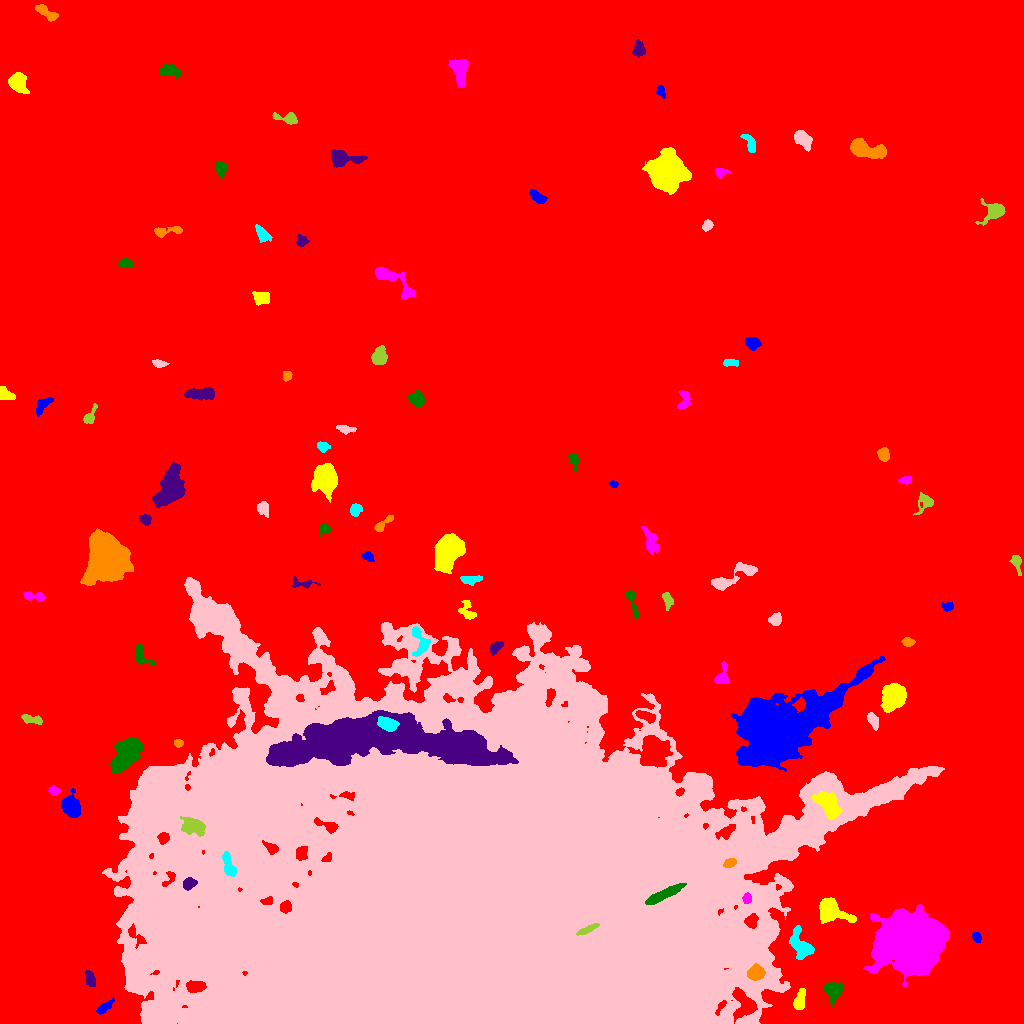

The table this chart was drawn from, first rows:
ID, X, Y, A, B, theta, total_flux, mu_max, mu_median, mu_mean, R_fwhm, R_e, R10, R90, x_start, x_end, y_start, y_end, area, greylevel
0, 519, 552.5, 313, 259, -0.2142, 4795547, 23.0, 5.0, 5.922, 151.3, 265.2, 102, 419, 0, 1023, 0, 1023, 809805, 5.922
1, 105, 16.51, 5.052, 1.994, 0.6477, 461.0, 7.0, 3.0, 3.073, 4.334, 3.989, 1.596, 6.077, 96, 114, 9, 26, 150, 15.07
2, 799.5, 22.78, 5.277, 2.523, 1.363, 951.0, 10.0, 4.0, 4.594, 5.726, 4.514, 1.784, 7.024, 793, 805, 14, 35, 207, 20.59
3, 912.4, 80.86, 12.2, 11.21, 0.1018, 136965, 244.0, 16.0, 33.57, 9.407, 12.18, 4.297, 26.01, 863, 949, 37, 119, 4080, 44.57
4, 834.2, 32.26, 5.314, 3.934, 1.305, 1110, 10.0, 4.0, 3.725, 5.726, 5.382, 2.034, 8.368, 823, 843, 17, 41, 298, 17.72
5, 89.37, 46.26, 4.336, 2.165, -1.288, 325.0, 6.0, 2.0, 2.167, 3.868, 3.568, 1.262, 6.05, 85, 95, 37, 53, 150, 15.17
6, 755.5, 50.74, 3.856, 3.346, 0.2396, 1977, 21.0, 7.0, 8.413, 4.886, 4.583, 1.784, 7.334, 747, 765, 43, 60, 235, 29.41
7, 800.5, 78.22, 8.221, 3.971, -1.19, 933.0, 6.0, 2.0, 2.165, 6.91, 5.781, 2.394, 9.624, 789, 814, 64, 98, 431, 19.16
8, 203.8, 62.49, 9.091, 2.775, -1.067, 841.0, 8.0, 3.0, 3.081, 5.614, 4.787, 1.871, 7.797, 192, 214, 52, 79, 273, 36.08
9, 587.6, 94.14, 5.388, 1.456, 0.4398, 883.0, 14.0, 6.0, 6.132, 4.652, 3.613, 1.382, 5.557, 576, 599, 88, 100, 144, 141.1
10, 16.1, 102.2, 11.29, 2.893, 0.6589, 2055, 11.0, 5.0, 5.871, 7.225, 5.944, 2.394, 9.305, 0, 34, 88, 113, 350, 16.87
11, 976.3, 86.51, 2.496, 1.849, -0.986, 228.0, 6.0, 2.0, 2.591, 3.7, 2.764, 0.9772, 4.334, 972, 981, 81, 91, 88, 15.59
12, 830.3, 113.1, 7.162, 4.758, -0.4634, 4916, 27.0, 6.0, 8.874, 6.676, 6.05, 2.394, 10.45, 819, 856, 100, 126, 554, 24.87
13, 747, 124.9, 2.329, 1.964, 1.514, 323.0, 8.0, 3.0, 3.629, 3.568, 2.706, 1.128, 4.37, 742, 751, 120, 131, 89, 29.63
14, 664, 129.1, 10.15, 2.106, 0.456, 4288, 24.0, 12.0, 11.65, 7.858, 6.024, 2.394, 9.184, 645, 686, 119, 140, 368, 105.7
15, 188.9, 139.9, 3.424, 2.63, 0.4773, 990.0, 13.0, 7.0, 6.875, 4.82, 3.909, 1.493, 5.917, 183, 197, 133, 146, 144, 39.88
16, 729.6, 160.3, 3.011, 1.978, 0.4052, 1357, 27.0, 12.0, 12.45, 3.949, 3.192, 1.262, 4.918, 723, 736, 156, 165, 109, 96.45
17, 228.5, 157.8, 6.631, 2.542, -1.257, 834.0, 7.0, 4.0, 3.564, 6.257, 4.951, 2.034, 7.527, 222, 236, 147, 172, 234, 32.56
18, 485.6, 112.1, 125.1, 80.5, -0.08904, 6244175, 244.0, 17.0, 31.94, 54.97, 91.48, 29.81, 192.4, 102, 944, 0, 446, 195479, 42.94
19, 193.4, 197.1, 5.638, 3.677, -0.2685, 1154, 10.0, 3.0, 3.251, 5.89, 5.557, 2.185, 8.704, 180, 205, 187, 207, 355, 36.25
20, 899.1, 199.2, 2.87, 2.562, 1.168, 448.0, 8.0, 3.0, 3.446, 4.442, 3.385, 1.262, 5.293, 891, 905, 194, 207, 130, 16.45
21, 70.94, 217.5, 4.513, 3.703, -1.074, 6000, 50.0, 11.0, 16.09, 5.642, 4.983, 2.034, 8.349, 61, 80, 206, 235, 373, 28.09
22, 828.6, 218.4, 7.269, 4.041, -0.9338, 4119, 19.0, 8.0, 8.304, 8.078, 6.604, 2.706, 10.37, 812, 842, 203, 232, 496, 43.3
23, 53.73, 232.7, 2.396, 2.199, -0.9222, 313.0, 7.0, 3.0, 3.295, 3.742, 2.932, 1.128, 4.514, 48, 60, 228, 238, 95, 17.29
24, 125.6, 269, 9.066, 5.416, 0.952, 7370, 21.0, 9.0, 9.547, 9.966, 8.686, 3.523, 13.55, 110, 143, 249, 286, 772, 22.55
25, 372.2, 280, 63.01, 11.92, -0.0003235, 79295, 34.0, 9.0, 10.31, 18.01, 26.83, 9.558, 42.53, 266, 518, 257, 313, 7690, 56.31
26, 178.5, 280.5, 2.151, 1.835, -0.1139, 222.0, 6.0, 3.0, 3.127, 3.523, 2.523, 0.9772, 3.989, 174, 183, 276, 284, 71, 16.13
27, 387.1, 300.1, 4.673, 2.755, -0.253, 986.0, 9.0, 4.0, 3.992, 5.67, 4.549, 1.871, 7.203, 377, 399, 292, 307, 247, 67.99
28, 872.8, 303.1, 4.103, 2.149, -1.091, 609.0, 9.0, 4.0, 4.033, 4.334, 3.785, 1.493, 5.971, 867, 878, 293, 311, 151, 17.03
29, 30.75, 304.1, 5.635, 1.878, -0.1997, 339.0, 5.0, 2.0, 2.119, 4.222, 3.613, 1.382, 5.809, 21, 42, 299, 309, 160, 15.12
30, 645, 307.8, 5.263, 1.96, -0.2805, 368.0, 5.0, 2.0, 2.127, 4.687, 3.989, 1.596, 6.077, 635, 655, 300, 313, 173, 20.13
31, 780.1, 295.7, 24.56, 11.79, 0.5098, 121750, 224.0, 11.0, 20.89, 7.548, 14.34, 4.26, 32.91, 731, 885, 252, 367, 5827, 35.89
32, 892.8, 326.1, 5.966, 4.926, 1.059, 6370, 27.0, 9.0, 10.81, 7.878, 6.864, 2.764, 11.04, 880, 906, 311, 340, 589, 26.81
33, 722.3, 346.7, 5.321, 3.061, 1.307, 791.0, 9.0, 3.0, 4.015, 4.918, 4.146, 1.693, 6.723, 714, 729, 340, 362, 197, 18.02
34, 140.8, 367.4, 5.818, 3.236, -1.078, 513.0, 7.0, 2.0, 2.552, 3.742, 4.442, 1.596, 6.864, 135, 154, 359, 379, 201, 16.55
35, 495.6, 376.3, 3.62, 2.154, 0.7395, 489.0, 9.0, 3.0, 3.543, 3.868, 3.523, 1.382, 5.557, 490, 503, 368, 382, 138, 20.54
36, 908.1, 381.5, 2.842, 1.826, -0.101, 405.0, 9.0, 3.0, 3.971, 3.568, 2.821, 1.128, 4.618, 901, 915, 377, 386, 102, 25.97
37, 420.2, 383.1, 8.407, 3.906, -1.257, 671.0, 8.0, 2.0, 2.282, 4.652, 4.618, 1.693, 7.838, 412, 430, 367, 397, 294, 20.28
38, 775.5, 404, 2.945, 2.539, 0.6721, 775.0, 12.0, 5.0, 5.458, 4.583, 3.478, 1.382, 5.528, 768, 781, 398, 411, 142, 20.46
39, 667.3, 423.1, 4.243, 2.057, -1.405, 600.0, 10.0, 4.0, 4.286, 4.442, 3.613, 1.382, 5.698, 662, 673, 413, 431, 140, 16.29
40, 372.4, 419.4, 4.48, 2.963, 0.7069, 733.0, 6.0, 4.0, 3.941, 6.979, 4.618, 1.954, 6.84, 363, 381, 411, 427, 186, 17.94
41, 947.6, 417.1, 2.368, 1.849, 0.1169, 275.0, 9.0, 2.0, 2.778, 2.459, 2.523, 0.9772, 4.26, 941, 953, 412, 421, 99, 19.78
42, 467.1, 412.3, 5.319, 3.519, -1.03, 632.0, 8.0, 3.0, 3.192, 4.72, 4.514, 1.693, 7.047, 458, 476, 404, 423, 198, 18.19
43, 33.64, 427.3, 6.018, 2.136, -0.09663, 543.0, 6.0, 3.0, 3.394, 5.642, 3.989, 1.693, 6.206, 23, 45, 422, 432, 160, 15.39
44, 632.2, 421.3, 8.368, 1.818, -1.28, 439.0, 7.0, 2.0, 2.538, 4.029, 3.868, 1.493, 6.129, 625, 639, 405, 433, 173, 16.54
45, 301.1, 440.3, 7.07, 2.411, -0.108, 428.0, 6.0, 3.0, 2.853, 5.015, 3.827, 1.493, 6.077, 292, 320, 435, 447, 150, 15.85
46, 105.8, 461.9, 8.621, 7.643, 1.261, 46629, 124.0, 10.0, 24.32, 9.045, 8.704, 3.523, 17.55, 80, 133, 438, 495, 1917, 36.32
47, 469.2, 444.7, 5.488, 2.043, 0.01173, 376.0, 6.0, 2.0, 2.307, 4.297, 3.568, 1.382, 5.997, 460, 482, 438, 448, 163, 18.31
48, 732.5, 446.3, 14.71, 3.545, 0.4391, 1241, 9.0, 2.0, 2.727, 5.585, 5.809, 2.185, 9.458, 711, 757, 433, 461, 455, 15.73
49, 1016, 461.4, 4.496, 2.193, -1.316, 733.0, 14.0, 4.0, 5.126, 3.7, 3.338, 1.262, 5.67, 1009, 1021, 448, 468, 143, 18.13
50, 529.1, 453, 3.032, 2.302, 0.4396, 313.0, 7.0, 2.0, 2.504, 3.29, 3.241, 1.262, 5.262, 522, 535, 448, 460, 125, 15.5
51, 367.9, 466.8, 3.03, 2.167, -0.4616, 407.0, 7.0, 4.0, 3.913, 4.406, 3.338, 1.262, 5.046, 361, 374, 462, 472, 104, 15.91
52, 447.8, 472.7, 7.554, 5.746, 1.209, 8009, 29.0, 7.0, 9.101, 7.777, 7.818, 2.985, 13.34, 434, 465, 450, 490, 880, 24.1
53, 650.5, 482.3, 6.905, 3.132, -1.263, 733.0, 6.0, 3.0, 2.675, 6.628, 5.47, 2.111, 8.33, 641, 658, 469, 497, 274, 14.68
54, 324.3, 494.9, 2.558, 2.286, 0.08855, 303.0, 7.0, 3.0, 2.858, 3.568, 2.985, 1.128, 4.652, 319, 330, 486, 500, 106, 15.86
55, 145.4, 503.7, 2.49, 2.237, -0.7351, 263.0, 7.0, 2.0, 2.348, 3.038, 2.877, 1.128, 4.687, 139, 151, 498, 509, 112, 18.35
56, 382.8, 499.7, 6.189, 1.787, 0.6808, 271.0, 5.0, 2.0, 1.831, 3.656, 3.478, 1.382, 5.47, 374, 393, 492, 508, 148, 14.83
57, 355.9, 513.5, 2.958, 2.463, 0.7101, 351.0, 6.0, 3.0, 2.639, 4.754, 3.432, 1.382, 5.262, 350, 362, 507, 520, 133, 15.64
58, 263.3, 514.9, 3.581, 2.767, -1.169, 509.0, 6.0, 3.0, 3.349, 5.67, 4.029, 1.596, 6.155, 257, 268, 506, 522, 152, 15.35
59, 924.5, 521.5, 5.334, 4.112, 1.109, 497.0, 4.0, 2.0, 2.378, 7.136, 4.652, 1.954, 7.114, 913, 933, 508, 531, 209, 14.38
... 47 more rows
